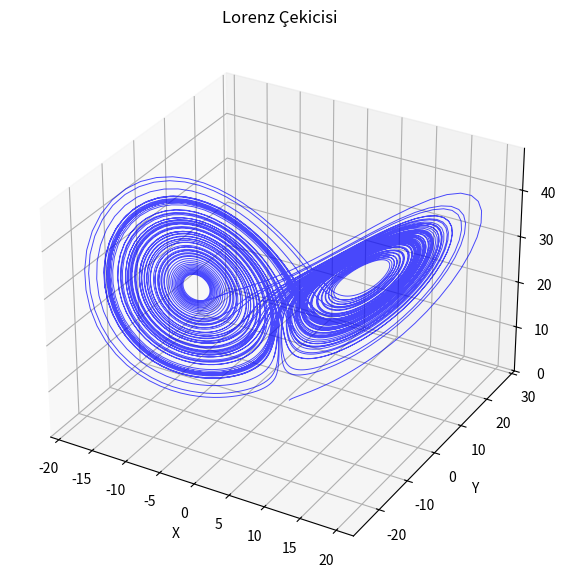

Python code for this plot:
import numpy as np
from scipy.integrate import solve_ivp
import matplotlib.pyplot as plt

def lorenz(t, xyz, sigma, rho, beta):
    x, y, z = xyz
    dx_dt = sigma * (y - x)
    dy_dt = x * (rho - z) - y
    dz_dt = x * y - beta * z
    return [dx_dt, dy_dt, dz_dt]

def lorenz_plt(sigma = 10.0,rho = 28.0,beta = 8.0 / 3.0):
    initial_conditions = [1.0, 1.0, 1.0]

    # Zaman aralığı
    t_span = (0, 100)
    t_eval = np.linspace(*t_span, 10000)

    # Diferansiyel denklemlerin çözümü
    sol = solve_ivp(lorenz, t_span, initial_conditions, args=(sigma, rho, beta), t_eval=t_eval)

    # Sonuçları al
    x, y, z = sol.y

    # Görselleştirme
    fig = plt.figure(figsize=(10, 7))
    ax = fig.add_subplot(111, projection='3d')
    ax.plot(x, y, z, color='b', alpha=0.7, linewidth=0.7)
    ax.set_xlabel('X')
    ax.set_ylabel('Y')
    ax.set_zlabel('Z')
    ax.set_title('Lorenz Çekicisi')
    plt.show()

lorenz_plt()